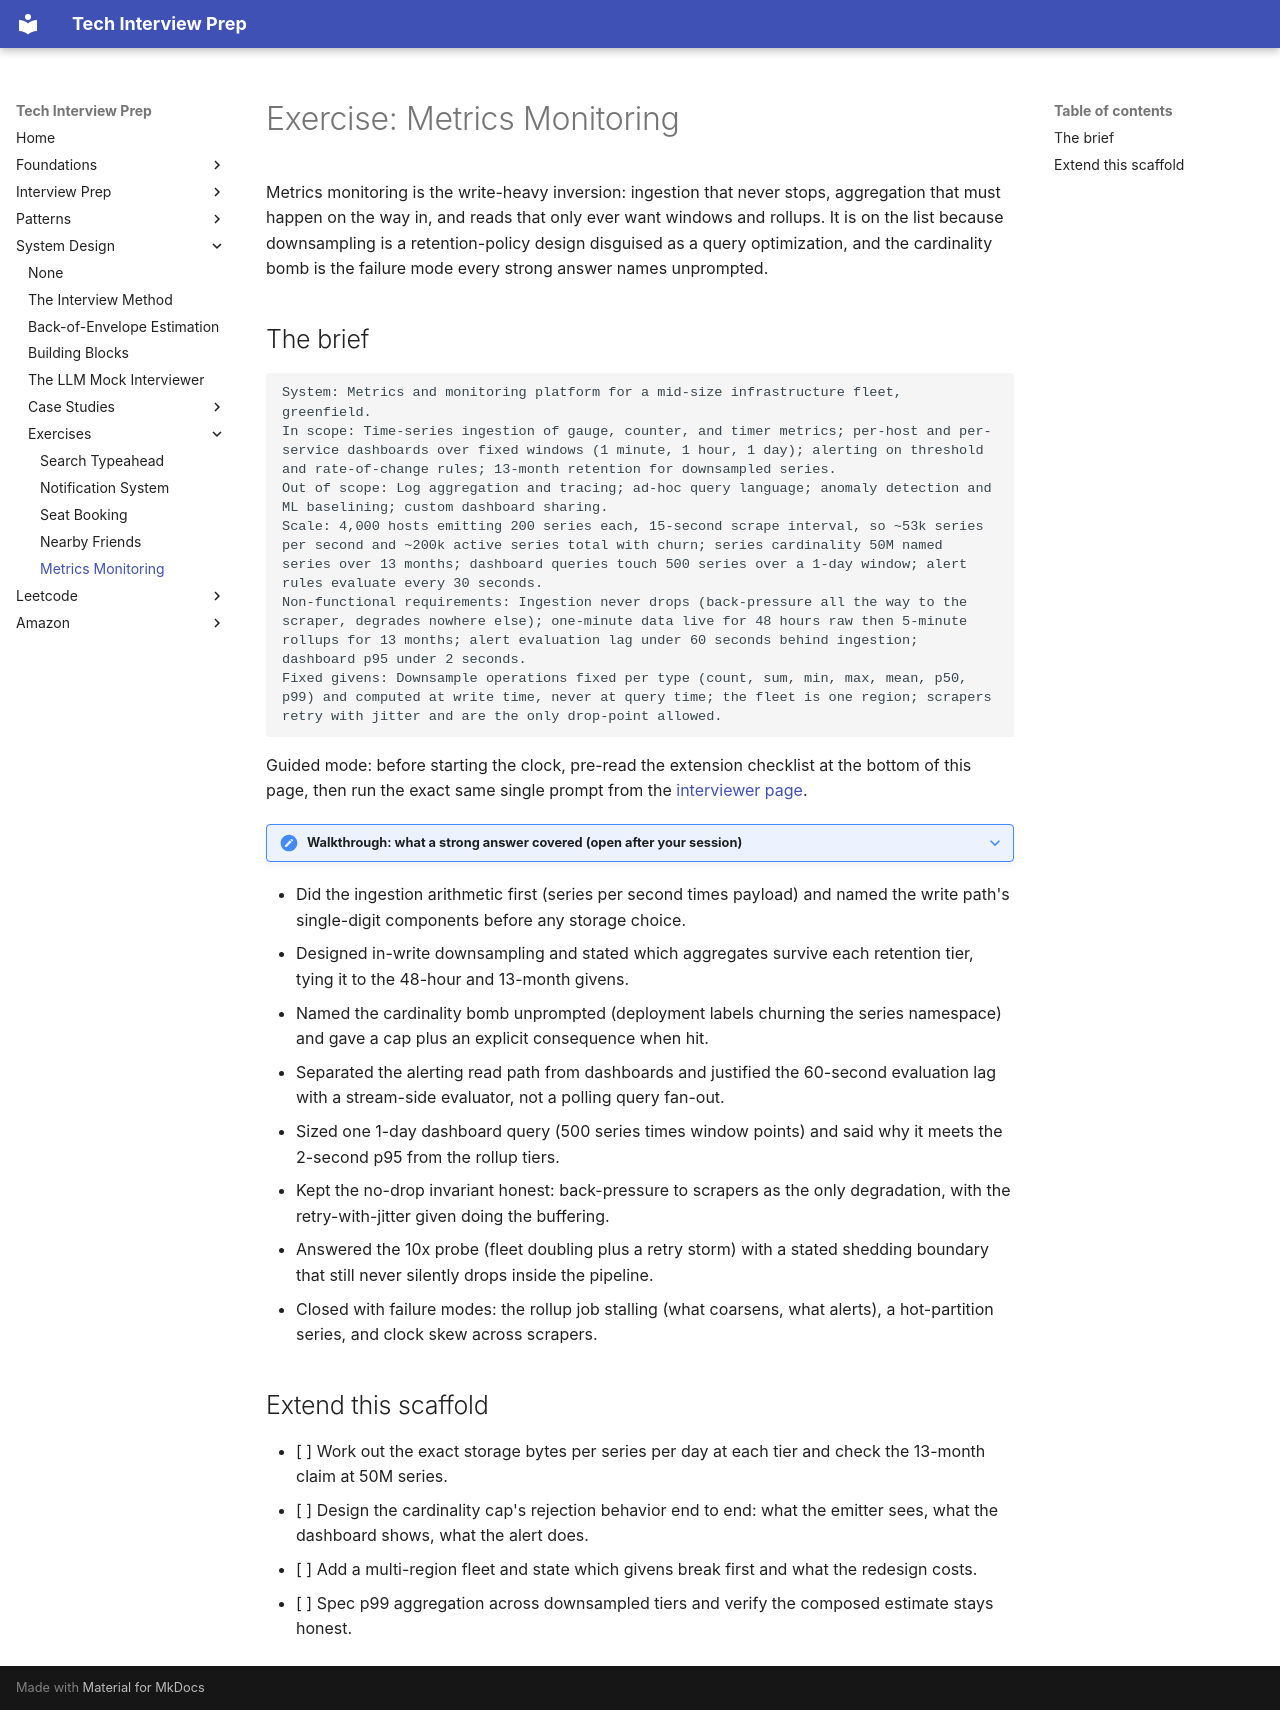

repository: ThoDHa/tech-interview-prep · page: system-design/exercises/metrics_monitoring/index.html · generator: mkdocs

# Exercise: Metrics Monitoring

Metrics monitoring is the write-heavy inversion: ingestion that never stops, aggregation that must happen on the way in, and reads that only ever want windows and rollups. It is on the list because downsampling is a retention-policy design disguised as a query optimization, and the cardinality bomb is the failure mode every strong answer names unprompted.

## The brief

```text
System: Metrics and monitoring platform for a mid-size infrastructure fleet, greenfield.
In scope: Time-series ingestion of gauge, counter, and timer metrics; per-host and per-service dashboards over fixed windows (1 minute, 1 hour, 1 day); alerting on threshold and rate-of-change rules; 13-month retention for downsampled series.
Out of scope: Log aggregation and tracing; ad-hoc query language; anomaly detection and ML baselining; custom dashboard sharing.
Scale: 4,000 hosts emitting 200 series each, 15-second scrape interval, so ~53k series per second and ~200k active series total with churn; series cardinality 50M named series over 13 months; dashboard queries touch 500 series over a 1-day window; alert rules evaluate every 30 seconds.
Non-functional requirements: Ingestion never drops (back-pressure all the way to the scraper, degrades nowhere else); one-minute data live for 48 hours raw then 5-minute rollups for 13 months; alert evaluation lag under 60 seconds behind ingestion; dashboard p95 under 2 seconds.
Fixed givens: Downsample operations fixed per type (count, sum, min, max, mean, p50, p99) and computed at write time, never at query time; the fleet is one region; scrapers retry with jitter and are the only drop-point allowed.
```

Guided mode: before starting the clock, pre-read the extension checklist at the bottom of this page, then run the exact same single prompt from the [interviewer page](../mock_interview.md).

??? note "Walkthrough: what a strong answer covered (open after your session)"

- Did the ingestion arithmetic first (series per second times payload) and named the write path's single-digit components before any storage choice.
- Designed in-write downsampling and stated which aggregates survive each retention tier, tying it to the 48-hour and 13-month givens.
- Named the cardinality bomb unprompted (deployment labels churning the series namespace) and gave a cap plus an explicit consequence when hit.
- Separated the alerting read path from dashboards and justified the 60-second evaluation lag with a stream-side evaluator, not a polling query fan-out.
- Sized one 1-day dashboard query (500 series times window points) and said why it meets the 2-second p95 from the rollup tiers.
- Kept the no-drop invariant honest: back-pressure to scrapers as the only degradation, with the retry-with-jitter given doing the buffering.
- Answered the 10x probe (fleet doubling plus a retry storm) with a stated shedding boundary that still never silently drops inside the pipeline.
- Closed with failure modes: the rollup job stalling (what coarsens, what alerts), a hot-partition series, and clock skew across scrapers.

## Extend this scaffold

- [ ] Work out the exact storage bytes per series per day at each tier and check the 13-month claim at 50M series.
- [ ] Design the cardinality cap's rejection behavior end to end: what the emitter sees, what the dashboard shows, what the alert does.
- [ ] Add a multi-region fleet and state which givens break first and what the redesign costs.
- [ ] Spec p99 aggregation across downsampled tiers and verify the composed estimate stays honest.
